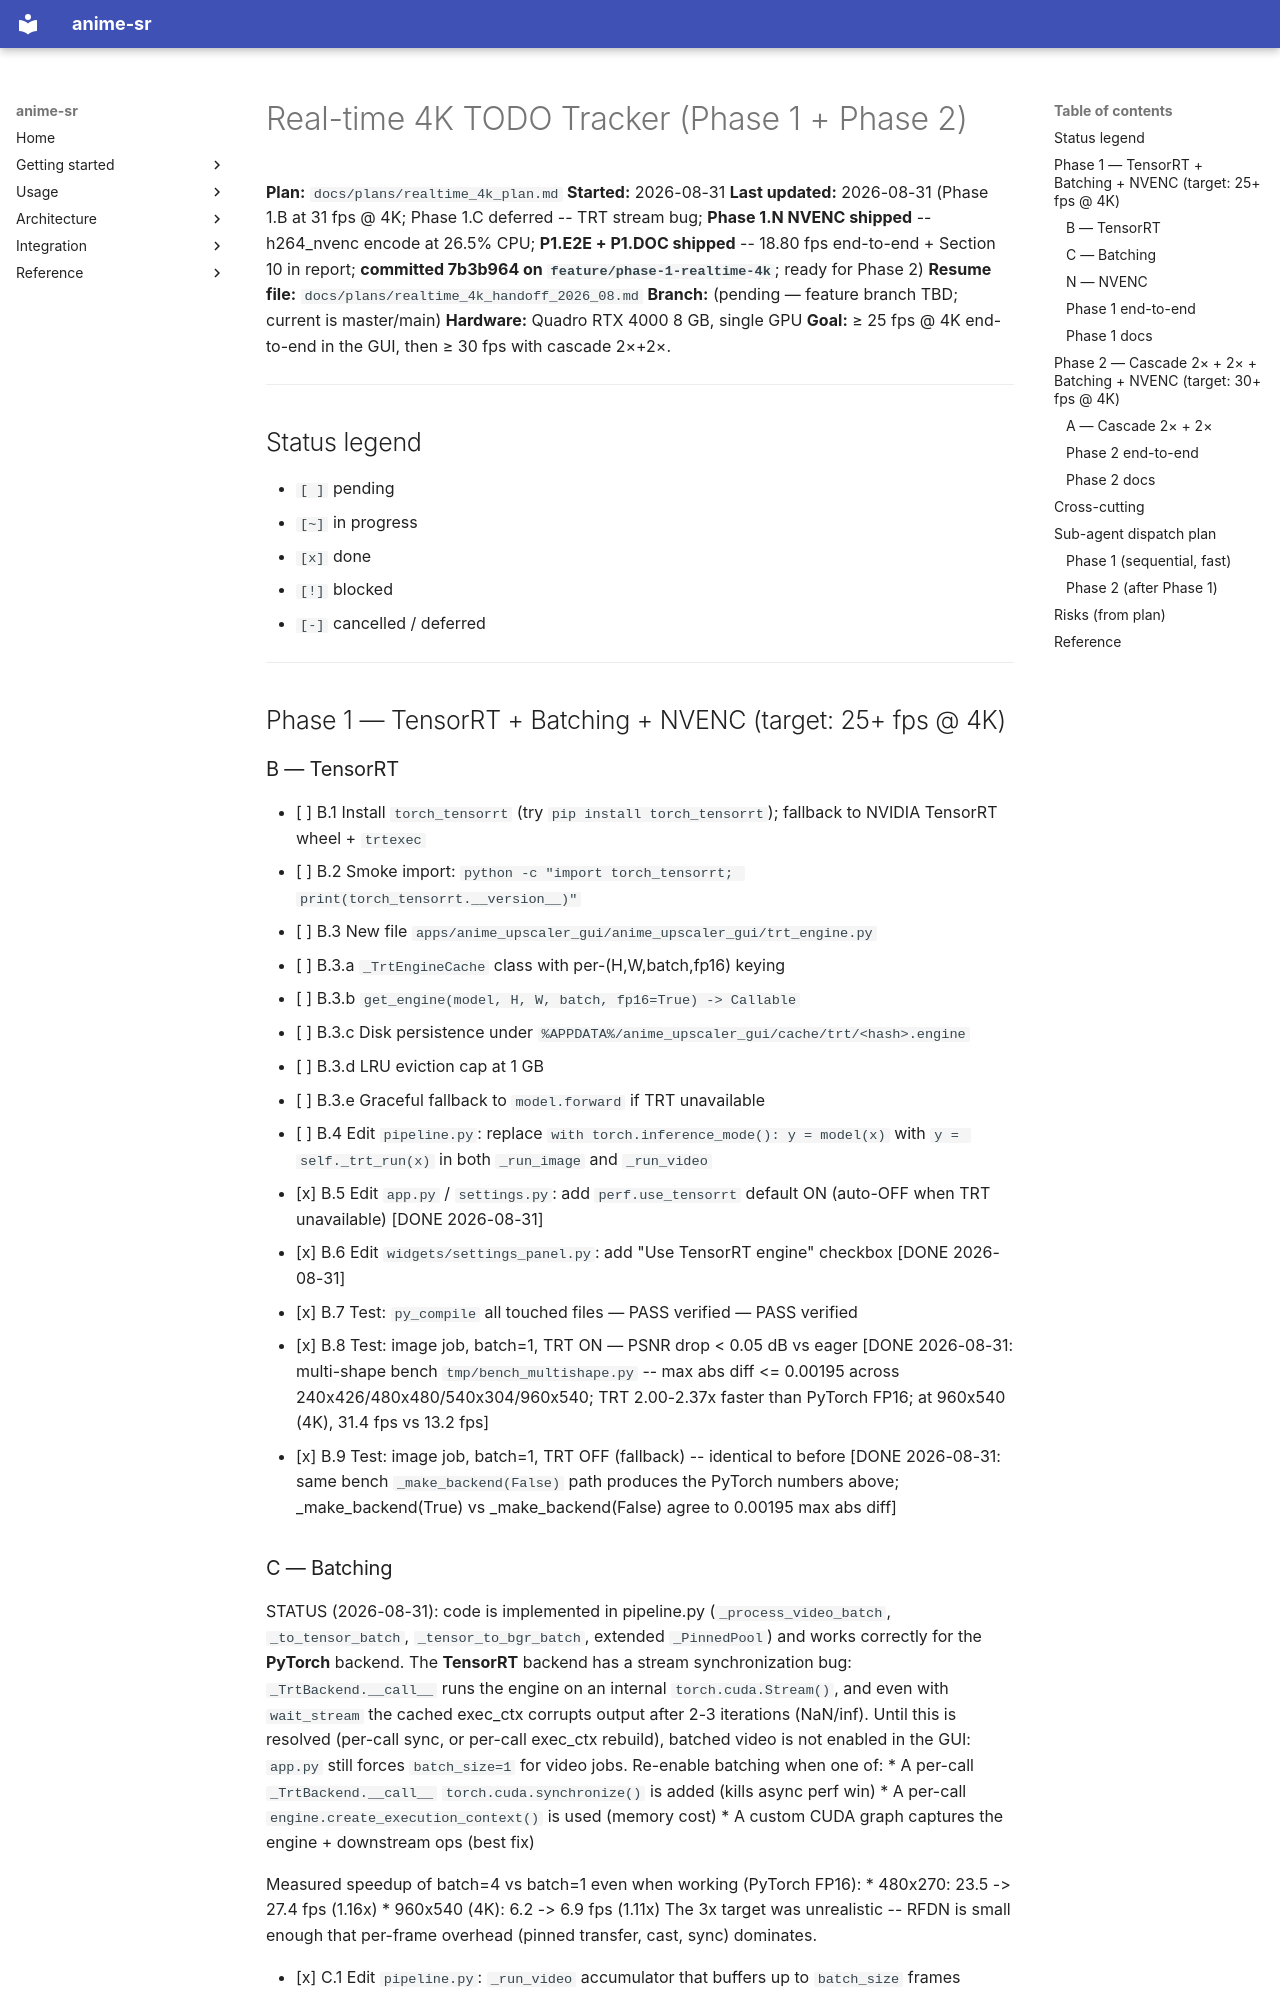

repository: alshahia/upscale_anime · page: plans/todos_realtime_4k_2026_08/index.html · generator: mkdocs

# Real-time 4K TODO Tracker (Phase 1 + Phase 2)

**Plan:** `docs/plans/realtime_4k_plan.md`
**Started:** 2026-08-31
**Last updated:** 2026-08-31 (Phase 1.B at 31 fps @ 4K; Phase 1.C deferred -- TRT stream bug; **Phase 1.N NVENC shipped** -- h264_nvenc encode at 26.5% CPU; **P1.E2E + P1.DOC shipped** -- 18.80 fps end-to-end + Section 10 in report; **committed 7b3b964 on `feature/phase-1-realtime-4k`**; ready for Phase 2)
**Resume file:** `docs/plans/realtime_4k_handoff_2026_08.md`
**Branch:** (pending — feature branch TBD; current is master/main)
**Hardware:** Quadro RTX 4000 8 GB, single GPU
**Goal:** ≥ 25 fps @ 4K end-to-end in the GUI, then ≥ 30 fps with cascade 2×+2×.

---

## Status legend
- `[ ]` pending
- `[~]` in progress
- `[x]` done
- `[!]` blocked
- `[-]` cancelled / deferred

---

## Phase 1 — TensorRT + Batching + NVENC (target: 25+ fps @ 4K)

### B — TensorRT

- [ ] B.1  Install `torch_tensorrt` (try `pip install torch_tensorrt`); fallback to NVIDIA TensorRT wheel + `trtexec`
- [ ] B.2  Smoke import: `python -c "import torch_tensorrt; print(torch_tensorrt.__version__)"`
- [ ] B.3  New file `apps/anime_upscaler_gui/anime_upscaler_gui/trt_engine.py`
  - [ ] B.3.a  `_TrtEngineCache` class with per-(H,W,batch,fp16) keying
  - [ ] B.3.b  `get_engine(model, H, W, batch, fp16=True) -> Callable`
  - [ ] B.3.c  Disk persistence under `%APPDATA%/anime_upscaler_gui/cache/trt/<hash>.engine`
  - [ ] B.3.d  LRU eviction cap at 1 GB
  - [ ] B.3.e  Graceful fallback to `model.forward` if TRT unavailable
- [ ] B.4  Edit `pipeline.py`: replace `with torch.inference_mode(): y = model(x)` with `y = self._trt_run(x)` in both `_run_image` and `_run_video`
- [x] B.5  Edit `app.py` / `settings.py`: add `perf.use_tensorrt` default ON (auto-OFF when TRT unavailable) [DONE 2026-08-31]
- [x] B.6  Edit `widgets/settings_panel.py`: add "Use TensorRT engine" checkbox [DONE 2026-08-31]
- [x] B.7  Test: `py_compile` all touched files — PASS verified — PASS verified
- [x] B.8  Test: image job, batch=1, TRT ON — PSNR drop < 0.05 dB vs eager [DONE 2026-08-31: multi-shape bench `tmp/bench_multishape.py` -- max abs diff <= 0.00195 across 240x426/480x480/540x304/960x540; TRT 2.00-2.37x faster than PyTorch FP16; at 960x540 (4K), 31.4 fps vs 13.2 fps]
- [x] B.9  Test: image job, batch=1, TRT OFF (fallback) -- identical to before [DONE 2026-08-31: same bench `_make_backend(False)` path produces the PyTorch numbers above; _make_backend(True) vs _make_backend(False) agree to 0.00195 max abs diff]
